Run: headless pygame with SDL's dummy video driver; simulated clock (each Clock.tick advances the game by its frame time, no real sleeping); random seed 0; keys injected as events and as key.get_pressed() state; no mouse input.
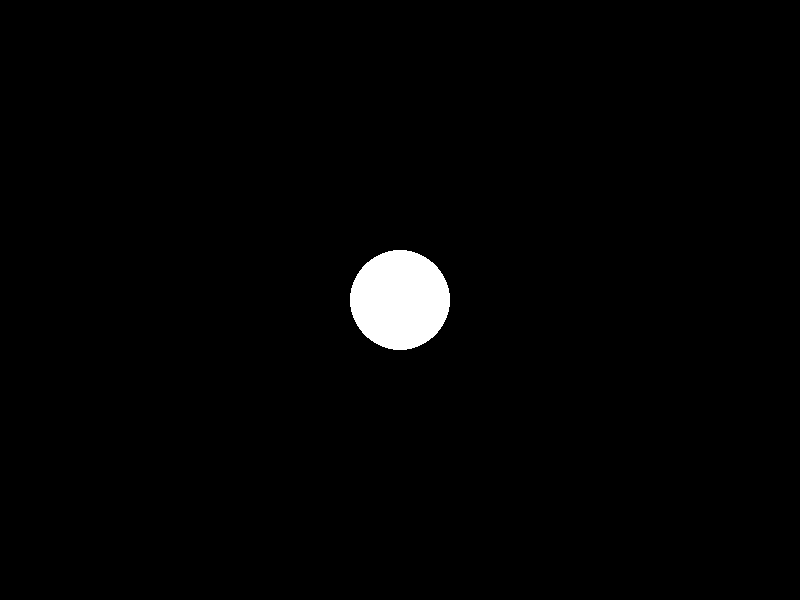
Frame 1 of 4 · flips 1–60 · no input
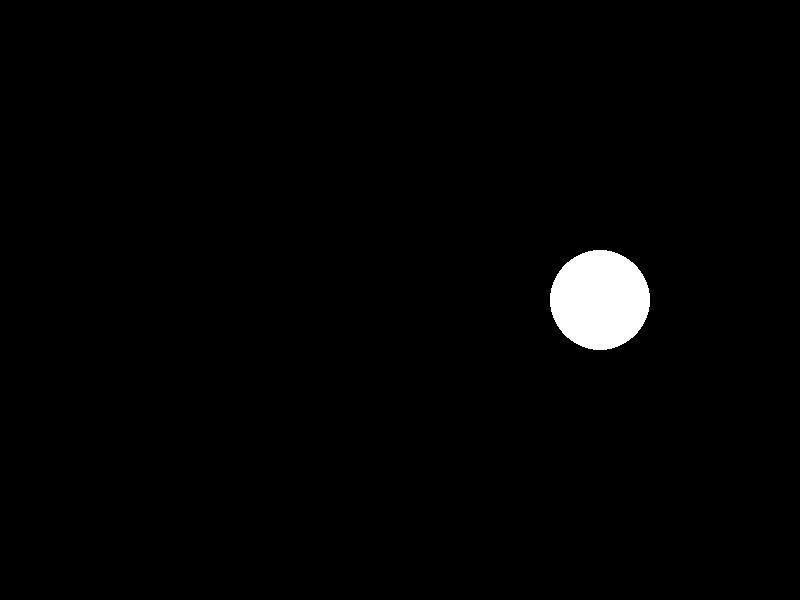
Frame 2 of 4 · flips 61–180 · tapped SPACE, RETURN · held RIGHT (→), D
Frame 3 of 4 · flips 181–300 · held DOWN (↓), S · screen unchanged from frame 2, image omitted
Frame 4 of 4 · flips 301–420 · held LEFT (←), A, UP (↑), W · screen unchanged from frame 3, image omitted

The pygame program that drew these frames:

import pygame
import sys

pygame.init()

screen = pygame.display.set_mode((800, 600))
pygame.display.set_caption("My First Game")

clock = pygame.time.Clock()

# Circle position and velocity
circle_x = 400
circle_y = 300
circle_velocity = 5

while True:
    for event in pygame.event.get():
        if event.type == pygame.QUIT:
            pygame.quit()
            sys.exit()

    # Check for keydown events
    keys = pygame.key.get_pressed()
    if keys[pygame.K_LEFT]:
        circle_x -= circle_velocity
    if keys[pygame.K_RIGHT]:
        circle_x += circle_velocity
    if keys[pygame.K_UP]:
        circle_y -= circle_velocity
    if keys[pygame.K_DOWN]:
        circle_y += circle_velocity

    # Reverse direction if circle reaches screen edges
    if circle_x <= 0 or circle_x >= 800:
        circle_velocity *= -1
    if circle_y <= 0 or circle_y >= 600:
        circle_velocity *= -1

    # Fill the screen with black color
    screen.fill((0, 0, 0))

    # Draw the circle on the screen
    pygame.draw.circle(screen, (255, 255, 255), (circle_x, circle_y), 50)

    pygame.display.update()
    clock.tick(60)
